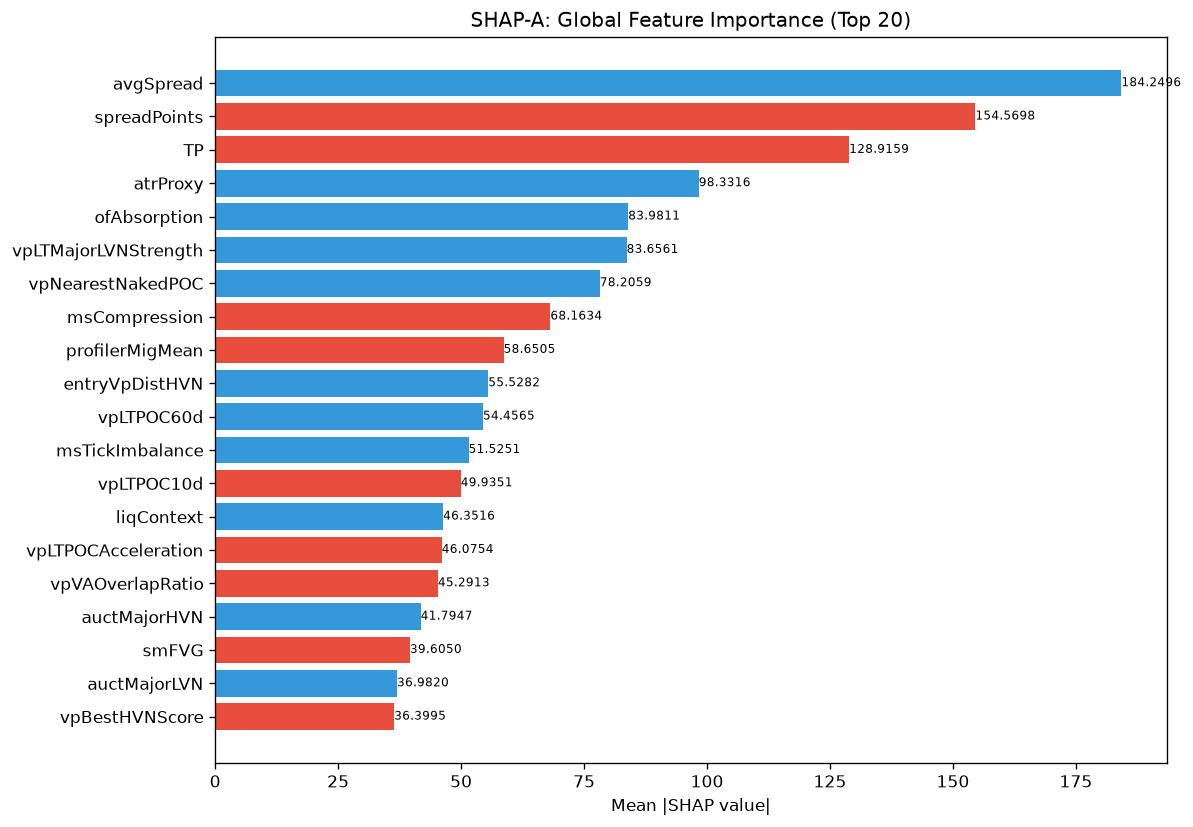

Values plotted in this chart, from the file beside it:
feature, category, mean_abs_shap, mean_shap, std_shap, rank
avgSpread, unknown, 184.2, 19.77, 394.2, 1
spreadPoints, unknown, 154.6, -21.88, 287.5, 2
TP, unknown, 128.9, -12.64, 199.3, 3
atrProxy, unknown, 98.33, 14.19, 169.9, 4
ofAbsorption, unknown, 83.98, 22.97, 119.7, 5
vpLTMajorLVNStrength, unknown, 83.66, 1.227, 157.8, 6
vpNearestNakedPOC, unknown, 78.21, 5.474, 166.6, 7
msCompression, unknown, 68.16, -11.74, 100.2, 8
profilerMigMean, unknown, 58.65, -7.288, 66.83, 9
entryVpDistHVN, unknown, 55.53, 6.679, 119.1, 10
vpLTPOC60d, unknown, 54.46, 10.11, 141.6, 11
msTickImbalance, unknown, 51.53, 2.158, 76.94, 12
vpLTPOC10d, unknown, 49.94, -2.166, 56.58, 13
liqContext, engine_composite, 46.35, 8.287, 129.3, 14
vpLTPOCAcceleration, unknown, 46.08, -2.442, 39.87, 15
vpVAOverlapRatio, unknown, 45.29, -7.242, 53.03, 16
auctMajorHVN, unknown, 41.79, 12.49, 43.44, 17
smFVG, unknown, 39.61, -6.915, 55.57, 18
auctMajorLVN, unknown, 36.98, 5.354, 29.46, 19
vpBestHVNScore, unknown, 36.4, -1.034, 36.21, 20
auctExpReward, unknown, 36.31, 3.197, 20.53, 21
profilerBalMean, unknown, 35.77, -4.272, 83.92, 22
vpLTMajorHVNStrength, unknown, 34.5, 10.39, 71.07, 23
ofDeltaProxy, unknown, 32.27, -3.274, 35.39, 24
auctDistHVN, unknown, 32.25, 5.54, 46.67, 25
vpLTNearestZonePrice, unknown, 31.57, 0.8331, 83.3, 26
vpLTTrendDuration, unknown, 31.06, 6.275, 49.36, 27
auctBalance, unknown, 30.74, 10.43, 43.15, 28
entryVpPOC, unknown, 30.19, -1.423, 43.78, 29
liqSessionLiq, unknown, 27, 4.065, 33.22, 30
ofFlowIntensity, unknown, 25.7, 3.468, 49.69, 31
auctHVNStrength, unknown, 24.6, 0.9787, 22.1, 32
spreadToATR, unknown, 24.41, -1.776, 38.24, 33
vpPriceVsPOC, unknown, 23.74, 0.9512, 38.78, 34
thesis, unknown, 21.74, 2.496, 26.79, 35
entryVpMigrationConf, unknown, 21.67, 0.6539, 17.01, 36
entryProfilerSamples, unknown, 21.09, 0.6309, 16.93, 37
auctShapeConf, unknown, 20.27, 2.617, 31.17, 38
SL, unknown, 19.79, 0.6626, 16.15, 39
liqStopCluster, unknown, 19.1, -0.5538, 28.06, 40
auctAcceptance, unknown, 18.7, 6.02, 40.38, 41
smZoneQuality, unknown, 18.07, 5.997, 23.31, 42
liqPremDisc, unknown, 17.71, 0.2048, 16.05, 43
auctContinuation, unknown, 17.55, -3.517, 20.83, 44
liqDensity, unknown, 17.1, 0.5277, 19.21, 45
msSpreadScore, unknown, 16.36, 0.795, 17.54, 46
auctDistLVN, unknown, 15.77, 3.139, 43.41, 47
ofParticipation, unknown, 15.63, 3.544, 35.8, 48
auctReversalRisk, unknown, 13.3, 2.605, 18.82, 49
ofContext, engine_composite, 12.93, 2.306, 12.96, 50
entryVpVAH, unknown, 12.35, -0.4025, 15.18, 51
msContext, engine_composite, 12.28, 2.017, 17.38, 52
vpMigrationScore, unknown, 11.94, -0.4459, 8.141, 53
vpLTMajorLVNPrice, unknown, 11.9, -0.108, 13.59, 54
auctTargetProb, unknown, 11.43, 0.278, 26.51, 55
entryVpDevPOCDir, unknown, 11.31, -0.1713, 10.82, 56
vpCompVAL, unknown, 11.18, -3.079, 12.22, 57
vpDevPOCSlope, unknown, 10.62, -0.9909, 12.94, 58
vpLTMajorHVNPrice, unknown, 10.55, 3.128, 20.12, 59
entryVpBestHVN, unknown, 10.07, 1.171, 15.16, 60
... 112 more rows
